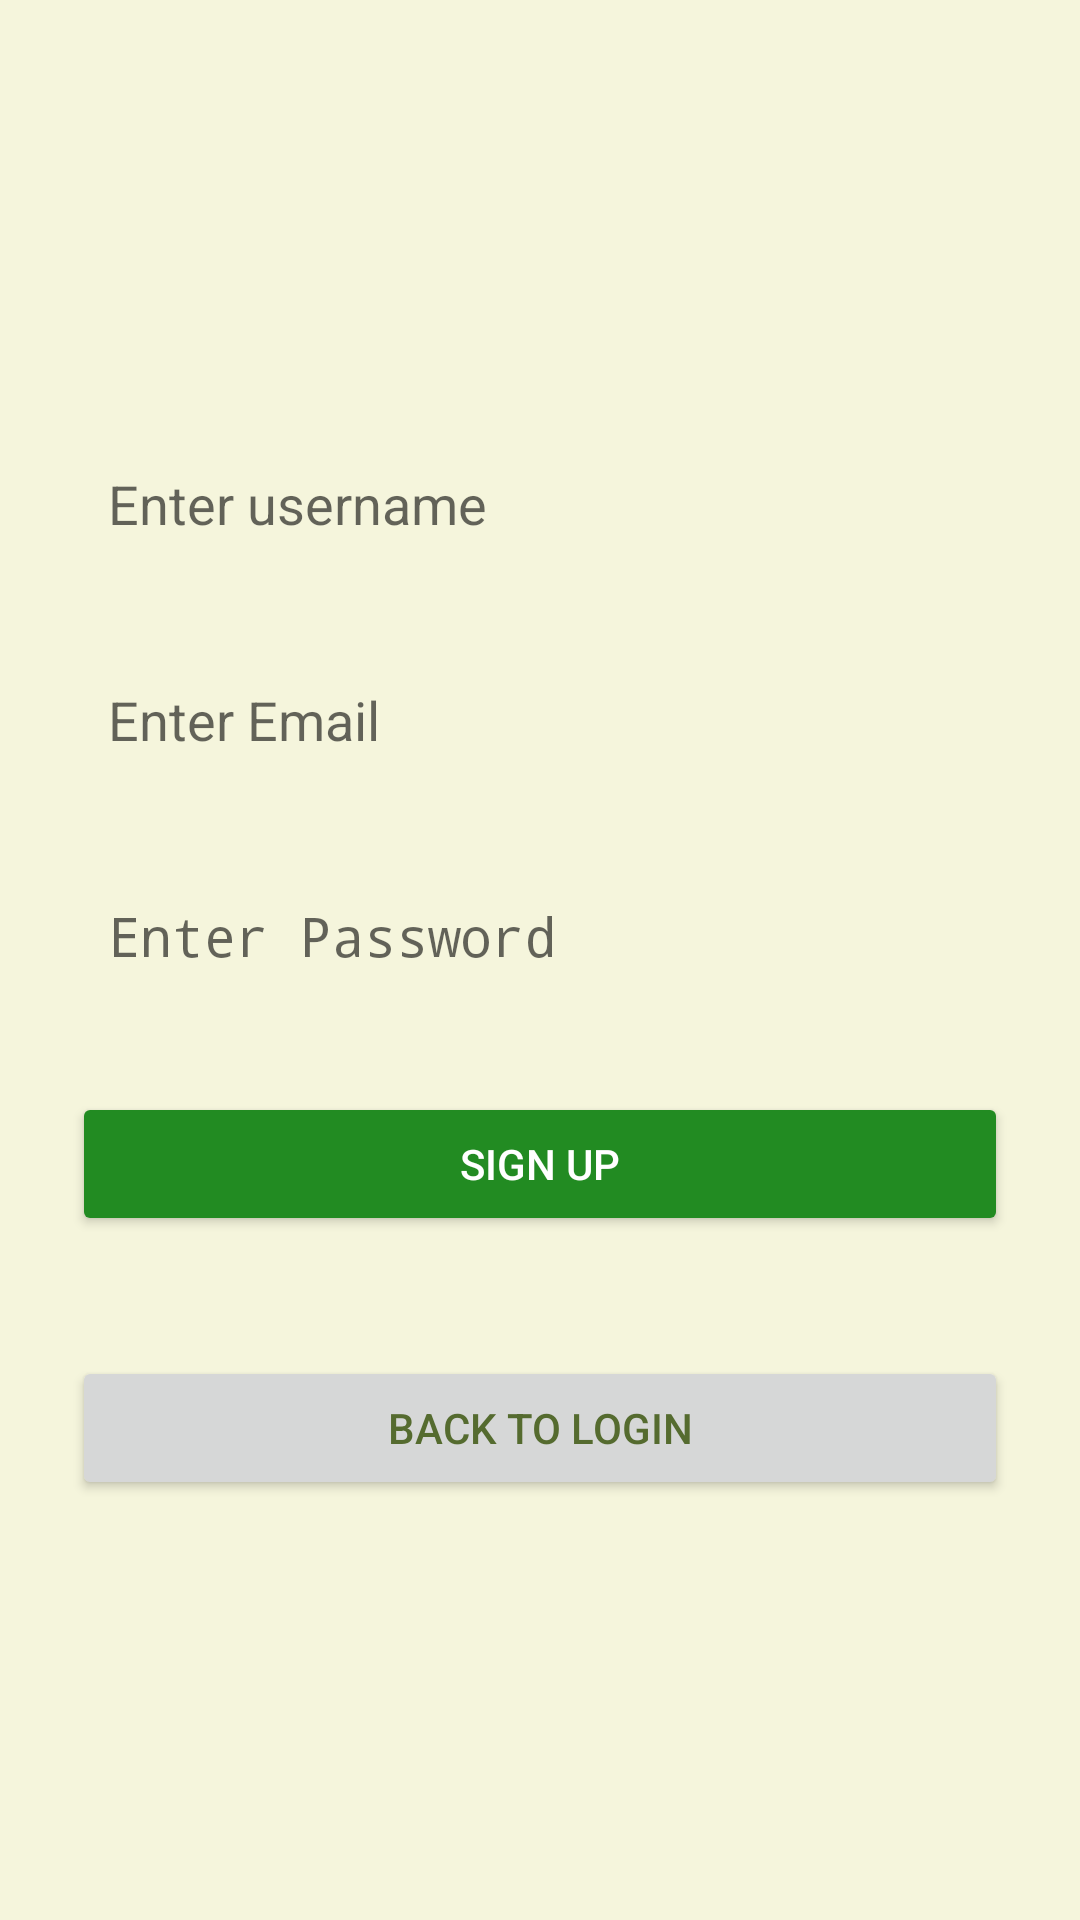

Reconstruct the res/layout file that produces this screen, plus the resources it refers to.
<!-- AndroidManifest.xml: application theme Theme.Login -->
<!-- res/layout/activity_register.xml -->
<LinearLayout
    xmlns:android="http://schemas.android.com/apk/res/android"
    android:layout_width="match_parent"
    android:layout_height="match_parent"
    android:orientation="vertical"
    android:padding="24dp"
    android:gravity="center"
    android:background="@color/backgroundColor">

    <EditText
        android:id="@+id/etUsername"
        android:layout_width="match_parent"
        android:layout_height="56dp"
        android:hint="Enter username"
        android:padding="12dp"
        android:background="@drawable/rounded_edittext"
        android:textColor="@color/textPrimaryColor"
        android:layout_marginBottom="16dp"/>

    <EditText
        android:id="@+id/etRegisterEmail"
        android:layout_width="match_parent"
        android:layout_height="56dp"
        android:hint="Enter Email"
        android:inputType="textEmailAddress"
        android:padding="12dp"
        android:background="@drawable/rounded_edittext"
        android:textColor="@color/textPrimaryColor"
        android:layout_marginBottom="16dp"/>

    <EditText
        android:id="@+id/etRegisterPassword"
        android:layout_width="match_parent"
        android:layout_height="56dp"
        android:hint="Enter Password"
        android:inputType="textPassword"
        android:padding="12dp"
        android:background="@drawable/rounded_edittext"
        android:textColor="@color/textPrimaryColor"
        android:layout_marginBottom="24dp"/>

    <Button
        android:id="@+id/btnRegisterUser"
        android:layout_width="match_parent"
        android:layout_height="wrap_content"
        android:text="Sign Up"
        android:backgroundTint="@color/primaryColor"
        android:textColor="@color/white"
        android:padding="12dp"
        android:layout_marginBottom="16dp"/>

    <Button
        android:id="@+id/btnBackToLogin"
        android:layout_width="match_parent"
        android:layout_height="48dp"
        android:text="Back to Login"
        android:textColor="@color/primaryDarkColor"
        android:padding="12dp"
        android:clickable="true"
        android:textSize="14sp"
        android:gravity="center"
        android:layout_gravity="center"
        android:layout_marginTop="24dp"/>

</LinearLayout>
<!-- resources referenced by this layout -->
<resources>
  <color name="backgroundColor">#F5F5DC</color>
  <color name="primaryColor">#228B22</color>
  <color name="primaryDarkColor">#556B2F</color>
  <color name="textPrimaryColor">#2E2E2E</color>
  <color name="white">#FFFFFF</color>
  <style name="Theme.Login" parent="Theme.AppCompat.Light.DarkActionBar">
          
          <item name="colorPrimary">#6200EE</item>
          <item name="colorPrimaryDark">#3700B3</item>
          <item name="colorAccent">#03DAC5</item>
      </style>
</resources>
